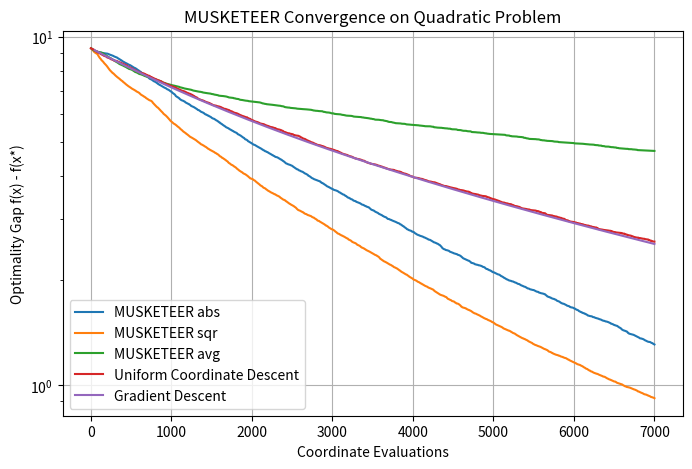

Reproduce this figure in Python.
import numpy as np
import matplotlib.pyplot as plt

# -------------------------
# Quadratic Example
# -------------------------
def quadratic_function(x, A, b):
    """
    Quadratic objective: f(x) = 0.5 * x^T A x - b^T x.
    """
    return 0.5 * np.dot(x, A @ x) - np.dot(b, x)

def quadratic_gradient(x, A, b):
    """
    Gradient of the quadratic function: ∇f(x) = A x - b.
    """
    return A @ x - b

# -------------------------
# Descent methods
# -------------------------

def uniform_coordinate_descent(x0, f, grad_f, steps, gamma):
    """
    Uniform coordinate descent.
    At each iteration one coordinate is sampled uniformly and updated.
    """
    x = x0.copy()
    p = len(x)
    history = []
    coord_evals = []
    eval_count = 0
    for t in range(steps):
        k = np.random.randint(0, p)
        g = grad_f(x, k)
        x[k] = x[k] - gamma * g
        eval_count += 1  # one coordinate evaluation
        history.append(f(x))
        coord_evals.append(eval_count)
    return x, np.array(history), np.array(coord_evals)

def gradient_descent(x0, f, grad_f, steps, gamma):
    """
    Full gradient descent.
    Each iteration uses the full gradient (p coordinate evaluations).
    """
    x = x0.copy()
    history = []
    coord_evals = []
    eval_count = 0
    for t in range(steps):
        g = grad_f(x)
        x = x - gamma * g
        eval_count += len(x)  # full gradient evaluation counts as p evaluations
        history.append(f(x))
        coord_evals.append(eval_count)
    return x, np.array(history), np.array(coord_evals)

# -------------------------
# MUSKETEER
# -------------------------

def explore_phase(x, d, T, gamma, grad_f, gain_type):
    """
    Exploration phase of MUSKETEER.
    
    For T steps:
      - Sample a coordinate k according to distribution d.
      - Compute the gradient at coordinate k.
      - Update x at coordinate k with an descent step: x[k] = x[k] - gamma * g.
      - Accumulate the gain for coordinate k.
      
    The gain update rule is selected by gain_type:
      - 'avg': raw gradient value,
      - 'abs': absolute value,
      - 'sqr': squared value.
      
    Returns:
      x        : updated iterate after exploration
      gain_vec : vector of averaged gains computed over T steps.
      evals    : number of coordinate evaluations (equals T here).
    """
    p = len(x)
    gain_vec = np.zeros(p)
    evals = 0
    for t in range(T):
        # Sample a coordinate index k according to distribution d.
        k = np.random.choice(p, p=d)
        g = grad_f(x, k)
        x[k] = x[k] - gamma * g
        
        # Accumulate gain for coordinate k.
        # Importance sampling update: scale the coordinate update by 1/d[k]
        if gain_type == 'abs':
            gain_vec[k] += abs(g) / d[k]
        elif gain_type == 'sqr':
            gain_vec[k] += (g**2) / d[k]
        elif gain_type == 'avg':
            gain_vec[k] += g / d[k]
        else:
            raise ValueError("Invalid gain_type. Use 'avg', 'abs', or 'sqr'.")
        evals += 1
    
    gain_vec /= T
    return x, gain_vec, evals

def exploit_phase(G, gain_phase, n, lambda_n, eta):
    """
    Exploitation phase: update cumulative gains and the sampling distribution.
    
    - Update the cumulative gain G with a running average:
         G_new = G + (gain_phase - G) / (n + 1)
    - Compute a normalized version of G. We use a softmax operator with parameter eta.
    - Mix the softmax probabilities with a uniform distribution using parameter lambda_n:
         d_new = (1 - lambda_n) * softmax(eta * G_new) + lambda_n * (1/p)
    
    Returns:
      d_new : updated coordinate sampling distribution.
      G_new : updated cumulative gain vector.
    """

    G_new = G + (gain_phase - G) / (n + 1)
    exp_etaG = np.exp(eta * G_new)
    softmax = exp_etaG / np.sum(exp_etaG)
    p = len(G_new)
    d_new = (1 - lambda_n) * softmax + lambda_n * (np.ones(p) / p)
    return d_new, G_new

def musketeer(x0, f, grad_f, epochs, T, gamma, lambda_seq, eta, gain_type='abs'):
    """
    Implementation of MUSKETEER algorithm.
    
    Parameters:
      x0        : initial point in R^p.
      f         : objective function.
      grad_f    : function to compute gradient.
      epochs    : number of outer iterations (each with an exploration phase).
      T         : number of exploration steps per epoch (e.g., T ≈ sqrt(p)).
      gamma     : step size for coordinate update.
      lambda_seq: sequence (or constant) controlling the closeness of the
                sampling distribution to the uniform one.
      eta       : softmax parameter for normalizing cumulative gains.
      gain_type : type of gain update ('avg', 'abs', or 'sqr').
      
    Returns:
      x         : final point.
      history   : list of f(x) values recorded after every coordinate evaluation.
      evals     : list of cumulative coordinate evaluations.
    """
    p = len(x0)
    d = np.ones(p) / p          # d0 = (1/p,...,1/p)
    G = np.zeros(p)             # G0 = (0,...,0)
    x = x0.copy()
    
    history = []
    evals = []
    eval_count = 0

    for n in range(epochs):
        x, gain_phase, evals_phase = explore_phase(x, d, T, gamma, grad_f, gain_type)
        eval_count += evals_phase
        history.append(f(x))
        evals.append(eval_count)
        
        lambda_n = lambda_seq[n] if n < len(lambda_seq) else lambda_seq[-1]
        d, G = exploit_phase(G, gain_phase, n, lambda_n, eta)

    return x, history, evals

# -------------------------
# Testing on a Quadratic Problem
# -------------------------
def run_musketeer_experiment():
    np.random.seed(0)
    p = 50
    # Create a diagonal matrix A with entries linearly spaced between 1 and 10.
    A = np.diag(np.linspace(1, 10, p))
    b = np.random.randn(p)
    
    # Compute the optimum: for a quadratic f(x)=0.5*x^T A x - b^T x, optimum is x* = A^{-1}b.
    x_star = np.linalg.solve(A, b)
    f_star = quadratic_function(x_star, A, b)
    
    # Define the function gap: f(x) - f*.
    f_gap = lambda x: quadratic_function(x, A, b) - f_star
    grad = lambda x: quadratic_gradient(x, A, b)
    grad_coord = lambda x, k: quadratic_gradient(x, A, b)[k]
    
    x0 = np.zeros(p)
    L_max = np.max(np.diag(A))
    # For our quadratic, a full gradient descent would use gamma = 1/L_max.
    # MUSKETEER is a coordinate descent algorithm so we need to devide by p
    gamma = 1.0 / (L_max * p)   # this is one possible choice; tuning may be required.
    
    epochs = 1000              # number of outer iterations (each with T exploration steps)
    T = int(np.sqrt(p))       # exploration phase length (as suggested in the paper)
    lambda_seq = 0.1 * np.ones(epochs)  # fixed exploration weight (can also be scheduled, e.g., 1/log(n))
    eta = 1.0                 # softmax parameter for probability update
    gain_type = 'abs'         # choose from 'avg', 'abs', 'sqr'
    
    x_final, history, evals = musketeer(x0, f_gap, grad_coord, epochs, T, gamma, lambda_seq, eta, gain_type)
    x_final, history_sqr, evals_sqr = musketeer(x0, f_gap, grad_coord, epochs, T, gamma, lambda_seq, eta, 'sqr')
    x_final, history_avg, evals_avg = musketeer(x0, f_gap, grad_coord, epochs, T, gamma, lambda_seq, eta, 'avg')
    x_ucd, history_ucd, evals_ucd = uniform_coordinate_descent(x0, f_gap, grad_coord, epochs * T, gamma)
    x_gcd, history_gcd, evals_gcd = gradient_descent(x0, f_gap, grad, int(epochs * T / p), gamma)
    
    print("Final optimality gap: {:.3e}".format(history[-1]))
    plt.figure(figsize=(8, 5))
    plt.semilogy(evals, history, label='MUSKETEER abs')
    plt.semilogy(evals_sqr, history_sqr, label='MUSKETEER sqr')
    plt.semilogy(evals_avg, history_avg, label='MUSKETEER avg')
    plt.semilogy(evals_ucd, history_ucd, label='Uniform Coordinate Descent')
    plt.semilogy(evals_gcd, history_gcd, label='Gradient Descent')
    plt.xlabel('Coordinate Evaluations')
    plt.ylabel('Optimality Gap f(x) - f(x*)')
    plt.title('MUSKETEER Convergence on Quadratic Problem')
    plt.legend()
    plt.grid(True)
    plt.show()
    
if __name__ == "__main__":
    run_musketeer_experiment()
